4-way image classification set "sneakers_-identification" from GitHub (ryounasso/sneakers_-identification); label vocabulary: Converse, Vans Old Skool, Adidas Stan Smith, Adidas Yeezy Boost.

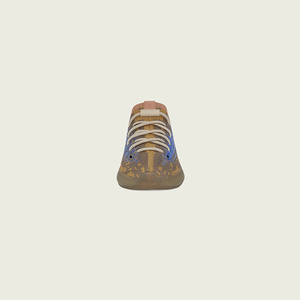
Label: Adidas Yeezy Boost

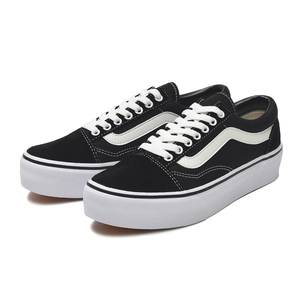
Label: Vans Old Skool

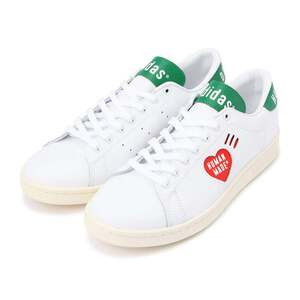
Label: Adidas Stan Smith

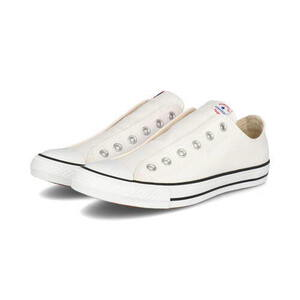
Label: Converse

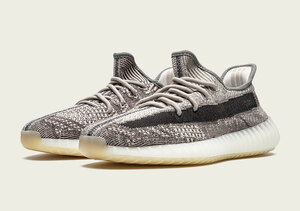
Label: Adidas Yeezy Boost

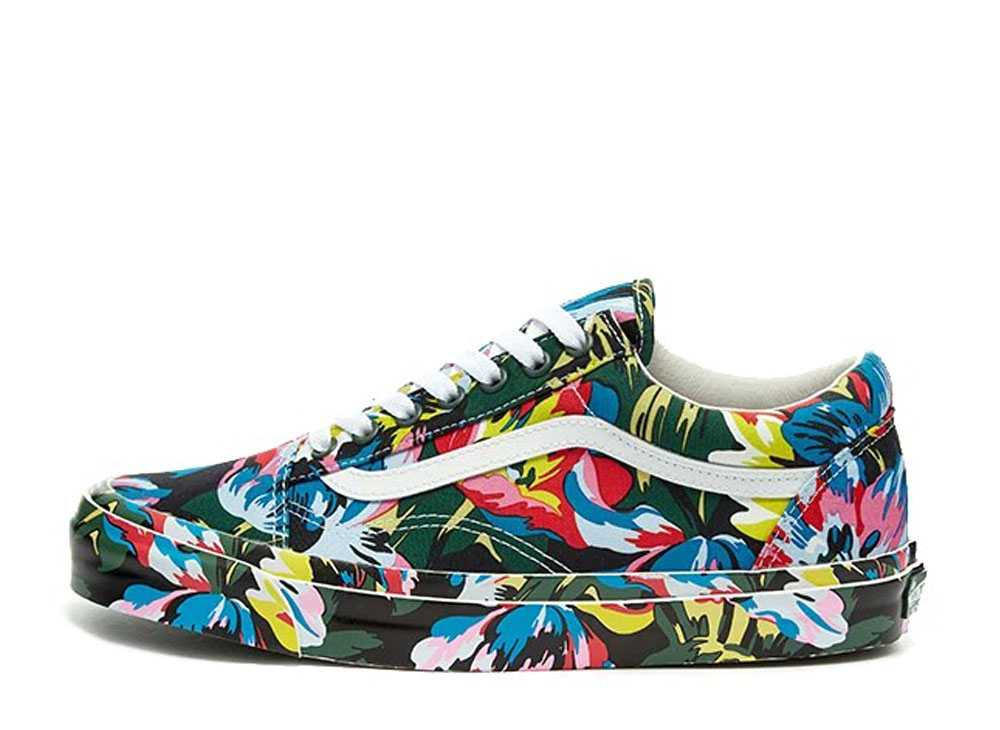
Label: Vans Old Skool
